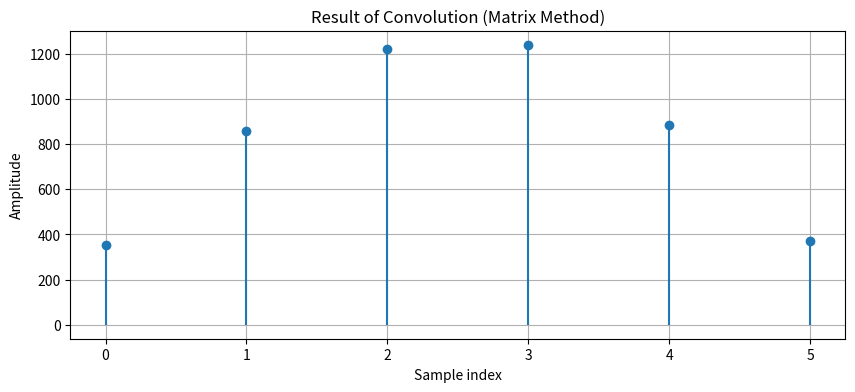

This chart was generated by the following Python code:
import numpy as np
import matplotlib.pyplot as plt


def convolve_via_matrix(x, h):
    """
    Simulate convolution using a matrix approach.

    Parameters:
    x (array): Input signal.
    h (array): Impulse response.

    Returns:
    y (array): Convolution result of x and h.
    """
    len_x = len(x)
    len_h = len(h)
    len_y = len_x + len_h - 1  # Length of the convolution result

    # Create an empty matrix to hold shifted versions of x
    X_matrix = np.zeros((len_h, len_y))

    # Populate the matrix with shifted copies of x
    for i in range(len_h):
        X_matrix[i, i:i + len_x] = x

    # Flip the impulse response (h) to perform convolution
    h_flipped = h[::-1]

    # Multiply and sum across rows to get the convolution result
    y = X_matrix.T @ h_flipped  # Equivalent to summing product of rows with h

    return y


# Define the input signals
x = np.array([71, 72, 73, 74])  # Example input signal
h = np.array([5, 7, 5])  # Example impulse response

# Perform convolution
y = convolve_via_matrix(x, h)

# Plot the results
plt.figure(figsize=(10, 4))
plt.stem(y, basefmt=" ")
plt.title("Result of Convolution (Matrix Method)")
plt.xlabel("Sample index")
plt.ylabel("Amplitude")
plt.grid()
plt.show()